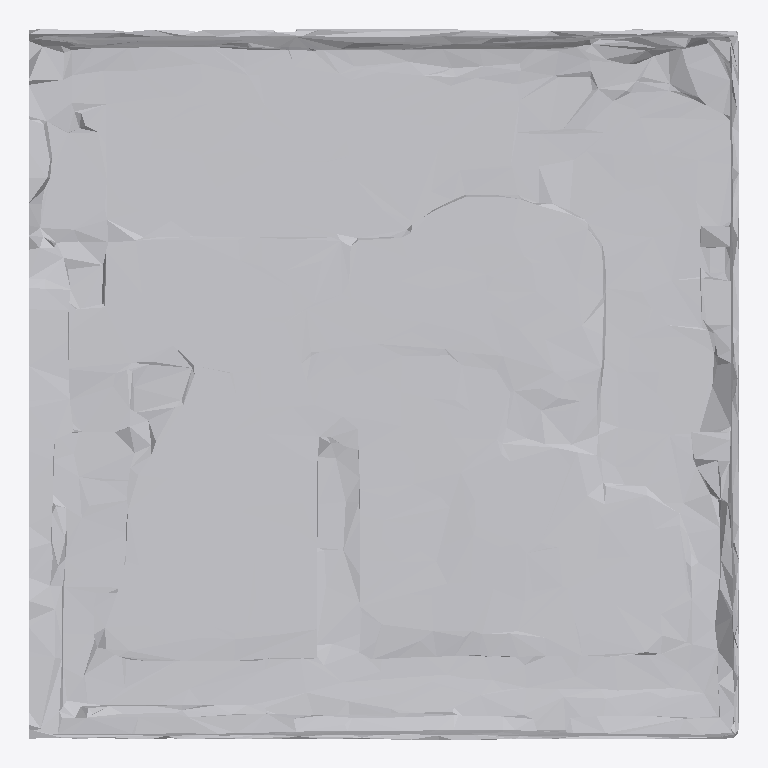
Plan cut of the same IFC building model at storey 'Ground Floor' (level 0.00 m, cut at 1.40 m), seen from above with north up, elements coloured by IFC class: 1 other element (light grey). No cut surface shows.
Extent 1.0 m × 1.0 m × 0.5 m (x, y, z). Storeys (1): Ground Floor at 0.00 m. Elements (1): 1 IfcFurniture.

HEADER;
FILE_DESCRIPTION(('ViewDefinition [CoordinationView]'),'2;1');
FILE_NAME('','2026-07-12T08:25:55',(''),(''),'IfcOpenShell 0.8.0','IfcOpenShell 0.8.0','');
FILE_SCHEMA(('IFC4'));
ENDSEC;
DATA;
#17=IFCPROJECT('2FZ23d6sT2QxCDHQAozbSr',#5,'Office Project',$,$,$,$,(#15),#10);
#20=IFCSITE('1l53E7PnDFAxTmxn7gzJ6R',#5,'Site',$,$,#19,$,$,.ELEMENT.,$,$,$,$,$);
#22=IFCBUILDING('1z681kXhH7C8kFXclB6OrP',#5,'Building',$,$,#21,$,$,.ELEMENT.,$,$,$);
#24=IFCBUILDINGSTOREY('0jtLGVv3jDbxbgbpn4RsCp',#5,'Ground Floor',$,$,#23,$,$,.ELEMENT.,0.0);
#35=IFCFURNITURE('2hIvfCDOnDVPgMLWR3VOIP',#5,'list10_laptop',$,$,#34,#31,$,$);
ENDSEC;
